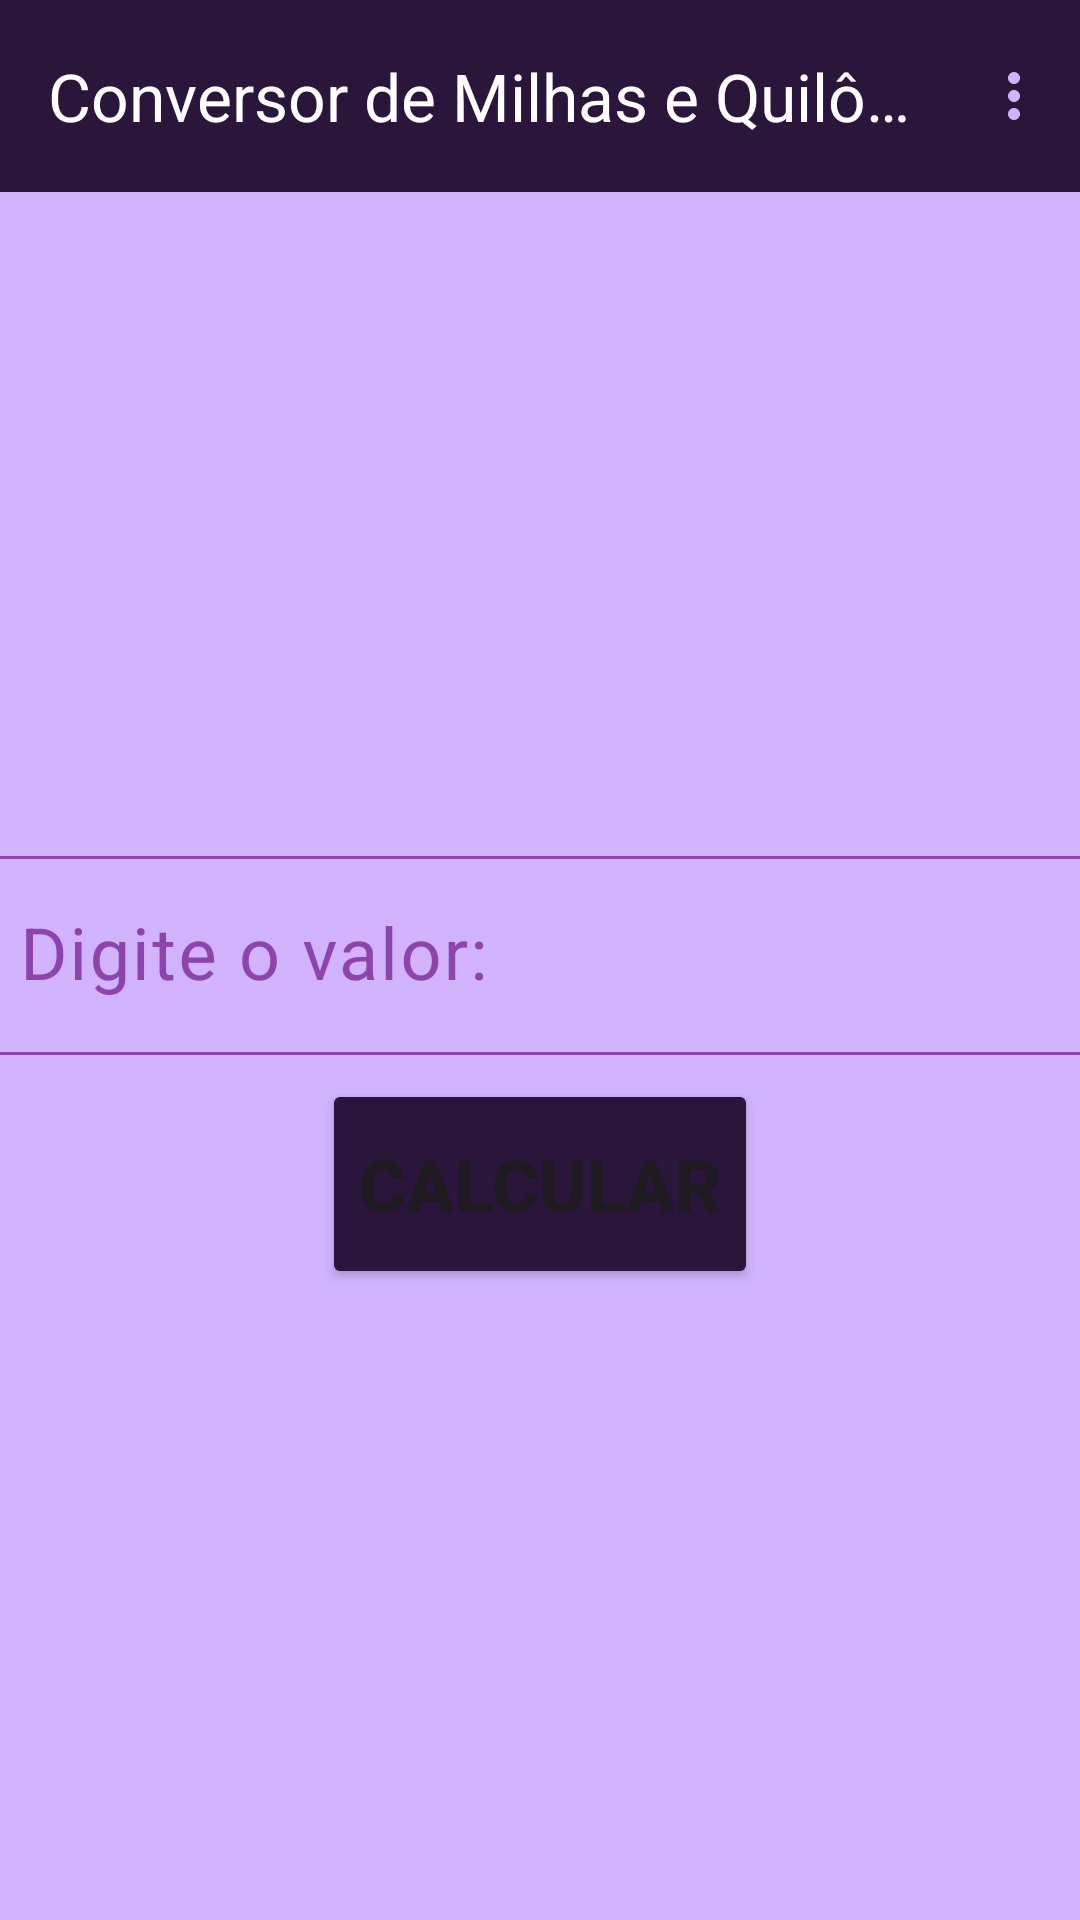

This screen was rendered from an Android layout file. Write that file and the resources it references.
<!-- AndroidManifest.xml: application theme Theme.ConversorCVM -->
<!-- res/layout/activity_calculo_resultado.xml -->
<?xml version="1.0" encoding="utf-8"?>
<androidx.constraintlayout.widget.ConstraintLayout xmlns:android="http://schemas.android.com/apk/res/android"
    xmlns:app="http://schemas.android.com/apk/res-auto"
    xmlns:tools="http://schemas.android.com/tools"
    android:id="@+id/main"
    android:layout_width="match_parent"
    android:layout_height="match_parent"
    tools:context=".CalculoResultadoActivity">

    <include
        android:id="@+id/includeBarraApp"
        layout="@layout/barra_app"
        android:layout_width="0dp"
        android:layout_height="wrap_content"
        app:layout_constraintEnd_toEndOf="parent"
        app:layout_constraintStart_toStartOf="parent"
        app:layout_constraintTop_toTopOf="parent" />

    <ImageView
        android:id="@+id/imageView2"
        android:layout_width="0dp"
        android:layout_height="200dp"
        android:layout_marginTop="8dp"
        app:layout_constraintEnd_toEndOf="parent"
        app:layout_constraintHorizontal_bias="0.0"
        app:layout_constraintStart_toStartOf="parent"
        app:layout_constraintTop_toBottomOf="@+id/includeBarraApp"
        app:srcCompat="@drawable/carro" />

    <com.google.android.material.textfield.TextInputLayout
        android:id="@+id/idMedida"
        android:layout_width="380dp"
        android:layout_height="wrap_content"
        android:layout_marginTop="8dp"
        android:textColorHint="@color/lilas"
        app:boxStrokeColor="@color/lilas"
        app:cursorColor="@color/lilas"
        app:hintTextColor="@color/lilas"
        app:layout_constraintEnd_toEndOf="parent"
        app:layout_constraintStart_toStartOf="parent"
        app:layout_constraintTop_toBottomOf="@+id/imageView2"
        app:suffixText="valor"
        app:suffixTextColor="@color/lilas">

        <com.google.android.material.textfield.TextInputEditText
            android:id="@+id/tValor"
            android:layout_width="match_parent"
            android:layout_height="wrap_content"
            android:digits="0123456789,."
            android:hint="Digite o valor:"
            android:inputType="number|numberDecimal"
            android:textColor="@color/lilas"
            android:textSize="24sp" />
    </com.google.android.material.textfield.TextInputLayout>

    <Button
        android:id="@+id/btCalculo"
        android:layout_width="wrap_content"
        android:layout_height="70dp"
        android:layout_marginTop="8dp"
        android:backgroundTint="@color/roxo"
        android:clickable="false"
        android:text="CALCULAR"
        android:textSize="24sp"
        android:textStyle="bold"
        app:layout_constraintEnd_toEndOf="parent"
        app:layout_constraintStart_toStartOf="parent"
        app:layout_constraintTop_toBottomOf="@+id/idMedida" />

    <TextView
        android:id="@+id/resultado"
        android:layout_width="380dp"
        android:layout_height="wrap_content"
        android:layout_marginTop="8dp"
        android:textAlignment="center"
        android:textColorLink="@color/white"
        android:textSize="24sp"
        android:textStyle="bold"
        app:layout_constraintEnd_toEndOf="parent"
        app:layout_constraintStart_toStartOf="parent"
        app:layout_constraintTop_toBottomOf="@+id/btCalculo" />

</androidx.constraintlayout.widget.ConstraintLayout>
<!-- res/layout/barra_app.xml (included above) -->
<?xml version="1.0" encoding="utf-8"?>
<com.google.android.material.appbar.AppBarLayout xmlns:android="http://schemas.android.com/apk/res/android"
    xmlns:app="http://schemas.android.com/apk/res-auto"
    android:layout_width="match_parent"
    android:layout_height="wrap_content">

    <com.google.android.material.appbar.MaterialToolbar
        android:id="@+id/materialToolbar"
        android:layout_width="match_parent"
        android:layout_height="wrap_content"
        android:background="@color/roxo"
        android:fitsSystemWindows="true"
        android:minHeight="?attr/actionBarSize"
        android:theme="?attr/actionBarTheme"
        app:menu="@menu/menu_principal"
        app:title="@string/app_name"
        app:titleTextColor="@color/white" />
</com.google.android.material.appbar.AppBarLayout>
<!-- resources referenced by this layout -->
<resources>
  <color name="lilas">#8E44AD</color>
  <color name="roxo">#2A163B</color>
  <color name="white">#FFFFFFFF</color>
  <string name="app_name">Conversor de Milhas e Quilômetros</string>
  <style name="Theme.ConversorCVM" parent="Base.Theme.ConversorCVM" />
  <style name="Base.Theme.ConversorCVM" parent="Theme.Material3.DayNight.NoActionBar">
          
          
          <item name="actionOverflowButtonStyle">@style/EstiloBotaoOverflow</item>
          <item name="android:colorBackground">@color/lilasClaro</item>
          <item name="popupMenuBackground">@color/lilasClaro</item>
          <item name="android:itemTextAppearance">@style/AparenciaTextoMenu</item>
      </style>
  <style name="EstiloBotaoOverflow" parent="Widget.AppCompat.ActionButton.Overflow">
          <item name="android:tint">@color/lilasClaro</item>
      </style>
  <color name="lilasClaro">#D1B3FE</color>
  <style name="AparenciaTextoMenu" parent="TextAppearance.Material3.BodyLarge">
          <item name="android:textColor">@color/roxo</item>
      </style>
</resources>
